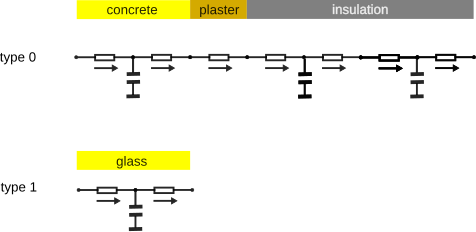

The table this chart was drawn from, first rows:
type, Material, Conductivity, Specific heat, Density, Width, Mesh
0, Concrete, 1.4, 880.0, 2300, 0.2, 1
0, Plaster, 1.00, 1000, 1200, 0.03, 0
0, Insulation, 0.027, 1210, 55.0, 0.08, 2
1, Glass, 1.4, 750.0, 2500, 0.004, 1
